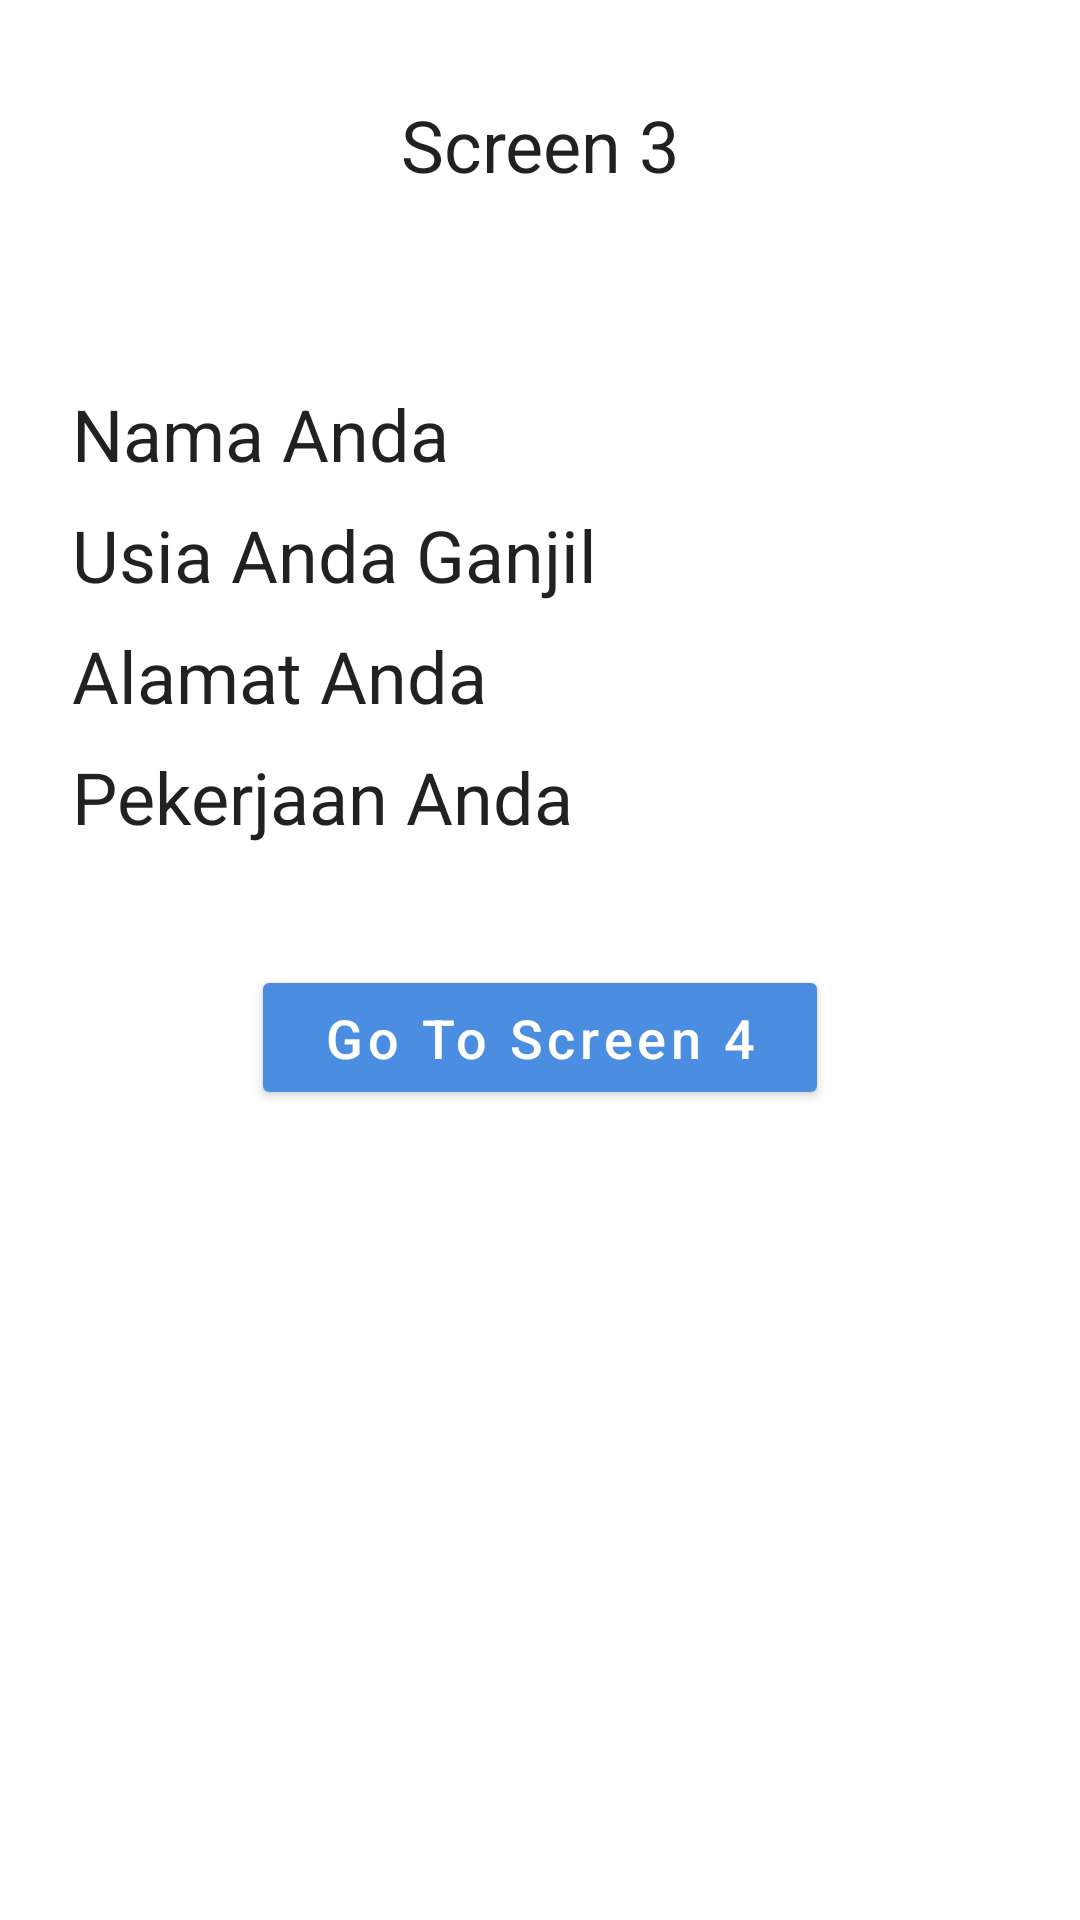

Write the Android layout XML for this screen, with the resource values it uses.
<!-- AndroidManifest.xml: application theme Theme.BinarChallenge3 -->
<!-- res/layout/fragment_third.xml -->
<?xml version="1.0" encoding="utf-8"?>
<androidx.constraintlayout.widget.ConstraintLayout xmlns:android="http://schemas.android.com/apk/res/android"
    xmlns:app="http://schemas.android.com/apk/res-auto"
    xmlns:tools="http://schemas.android.com/tools"
    android:layout_width="match_parent"
    android:layout_height="match_parent"
    tools:context=".SecondFragment">

    <TextView
        android:id="@+id/textView"
        android:layout_width="wrap_content"
        android:layout_height="wrap_content"
        android:layout_marginTop="32dp"
        android:text="@string/third_screen"
        android:textAppearance="@style/TextAppearance.MaterialComponents.Headline5"
        app:layout_constraintEnd_toEndOf="parent"
        app:layout_constraintStart_toStartOf="parent"
        app:layout_constraintTop_toTopOf="parent" />

    <include
        android:id="@+id/biodata"
        layout="@layout/layout_biodata"
        android:layout_width="0dp"
        android:layout_height="wrap_content"
        android:layout_marginTop="48dp"
        app:layout_constraintEnd_toEndOf="parent"
        app:layout_constraintStart_toStartOf="parent"
        app:layout_constraintTop_toBottomOf="@id/textView" />

    <TextView
        android:id="@+id/tv_energy"
        android:layout_width="0dp"
        android:layout_height="wrap_content"
        android:layout_marginHorizontal="24dp"
        android:textAppearance="@style/TextAppearance.MaterialComponents.Headline5"
        app:layout_constraintEnd_toEndOf="parent"
        app:layout_constraintStart_toStartOf="parent"
        app:layout_constraintTop_toBottomOf="@id/biodata"
        tools:text="0.0" />

    <Button
        android:id="@+id/button"
        style="@style/CustomButton"
        android:layout_width="wrap_content"
        android:layout_height="wrap_content"
        android:layout_marginTop="24dp"
        android:text="@string/go_to_screen_4"
        app:layout_constraintEnd_toEndOf="parent"
        app:layout_constraintStart_toStartOf="parent"
        app:layout_constraintTop_toBottomOf="@id/biodata" />

</androidx.constraintlayout.widget.ConstraintLayout>
<!-- res/layout/layout_biodata.xml (included above) -->
<?xml version="1.0" encoding="utf-8"?>
<LinearLayout xmlns:android="http://schemas.android.com/apk/res/android"
    xmlns:tools="http://schemas.android.com/tools"
    android:layout_width="match_parent"
    android:layout_height="wrap_content"
    android:gravity="center"
    android:orientation="vertical"
    android:paddingVertical="16dp">

    <TextView
        android:id="@+id/tv_name"
        android:layout_width="match_parent"
        android:layout_height="wrap_content"
        android:layout_marginHorizontal="24dp"
        android:layout_marginBottom="8dp"
        android:textAppearance="@style/TextAppearance.MaterialComponents.Headline5"
        tools:text="Nama Anda" />

    <TextView
        android:id="@+id/tv_age"
        android:layout_width="match_parent"
        android:layout_height="wrap_content"
        android:layout_marginHorizontal="24dp"
        android:layout_marginBottom="8dp"
        android:textAppearance="@style/TextAppearance.MaterialComponents.Headline5"
        tools:text="Usia Anda Ganjil" />

    <TextView
        android:id="@+id/tv_address"
        android:layout_width="match_parent"
        android:layout_height="wrap_content"
        android:layout_marginHorizontal="24dp"
        android:layout_marginBottom="8dp"
        android:textAppearance="@style/TextAppearance.MaterialComponents.Headline5"
        tools:text="Alamat Anda" />

    <TextView
        android:id="@+id/tv_job"
        android:layout_width="match_parent"
        android:layout_height="wrap_content"
        android:layout_marginHorizontal="24dp"
        android:textAppearance="@style/TextAppearance.MaterialComponents.Headline5"
        tools:text="Pekerjaan Anda" />

</LinearLayout>
<!-- resources referenced by this layout -->
<resources>
  <string name="go_to_screen_4">Go To Screen 4</string>
  <string name="third_screen">Screen 3</string>
  <style name="CustomButton" parent="TextAppearance.MaterialComponents.Button">
          <item name="textAllCaps">false</item>
          <item name="cornerRadius">16dp</item>
          <item name="backgroundTint">#4B8EE1</item>
          <item name="android:textColor">@color/white</item>
          <item name="android:textSize">18sp</item>
          <item name="android:paddingTop">12dp</item>
          <item name="android:paddingBottom">12dp</item>
          <item name="android:paddingStart">24dp</item>
          <item name="android:paddingEnd">24dp</item>
      </style>
  <style name="Theme.BinarChallenge3" parent="Theme.MaterialComponents.DayNight.NoActionBar">
          
          <item name="colorPrimary">@color/purple_500</item>
          <item name="colorPrimaryVariant">@color/purple_700</item>
          <item name="colorOnPrimary">@color/white</item>
          
          <item name="colorSecondary">@color/teal_200</item>
          <item name="colorSecondaryVariant">@color/teal_700</item>
          <item name="colorOnSecondary">@color/black</item>
          
          <item name="android:statusBarColor" tools:targetApi="l">?attr/colorPrimaryVariant</item>
          
      </style>
  <!-- not gathered from this repository: default colours our renderer supplied (Android Studio template values) -->
  <color name="purple_500">#FF6200EE</color>
  <color name="purple_700">#FF3700B3</color>
  <color name="teal_200">#FF03DAC5</color>
  <color name="teal_700">#FF018786</color>
  <color name="black">#FF000000</color>
  <color name="white">#FFFFFFFF</color>
</resources>
